Image classification data set "rice_leaf" (talhazulfakhri/PadTaniML on GitHub). Class labels (7): bacterial leaf blight, brown spot, healthy, hispa, leaf blast, leaf scald, narrow brown spot.

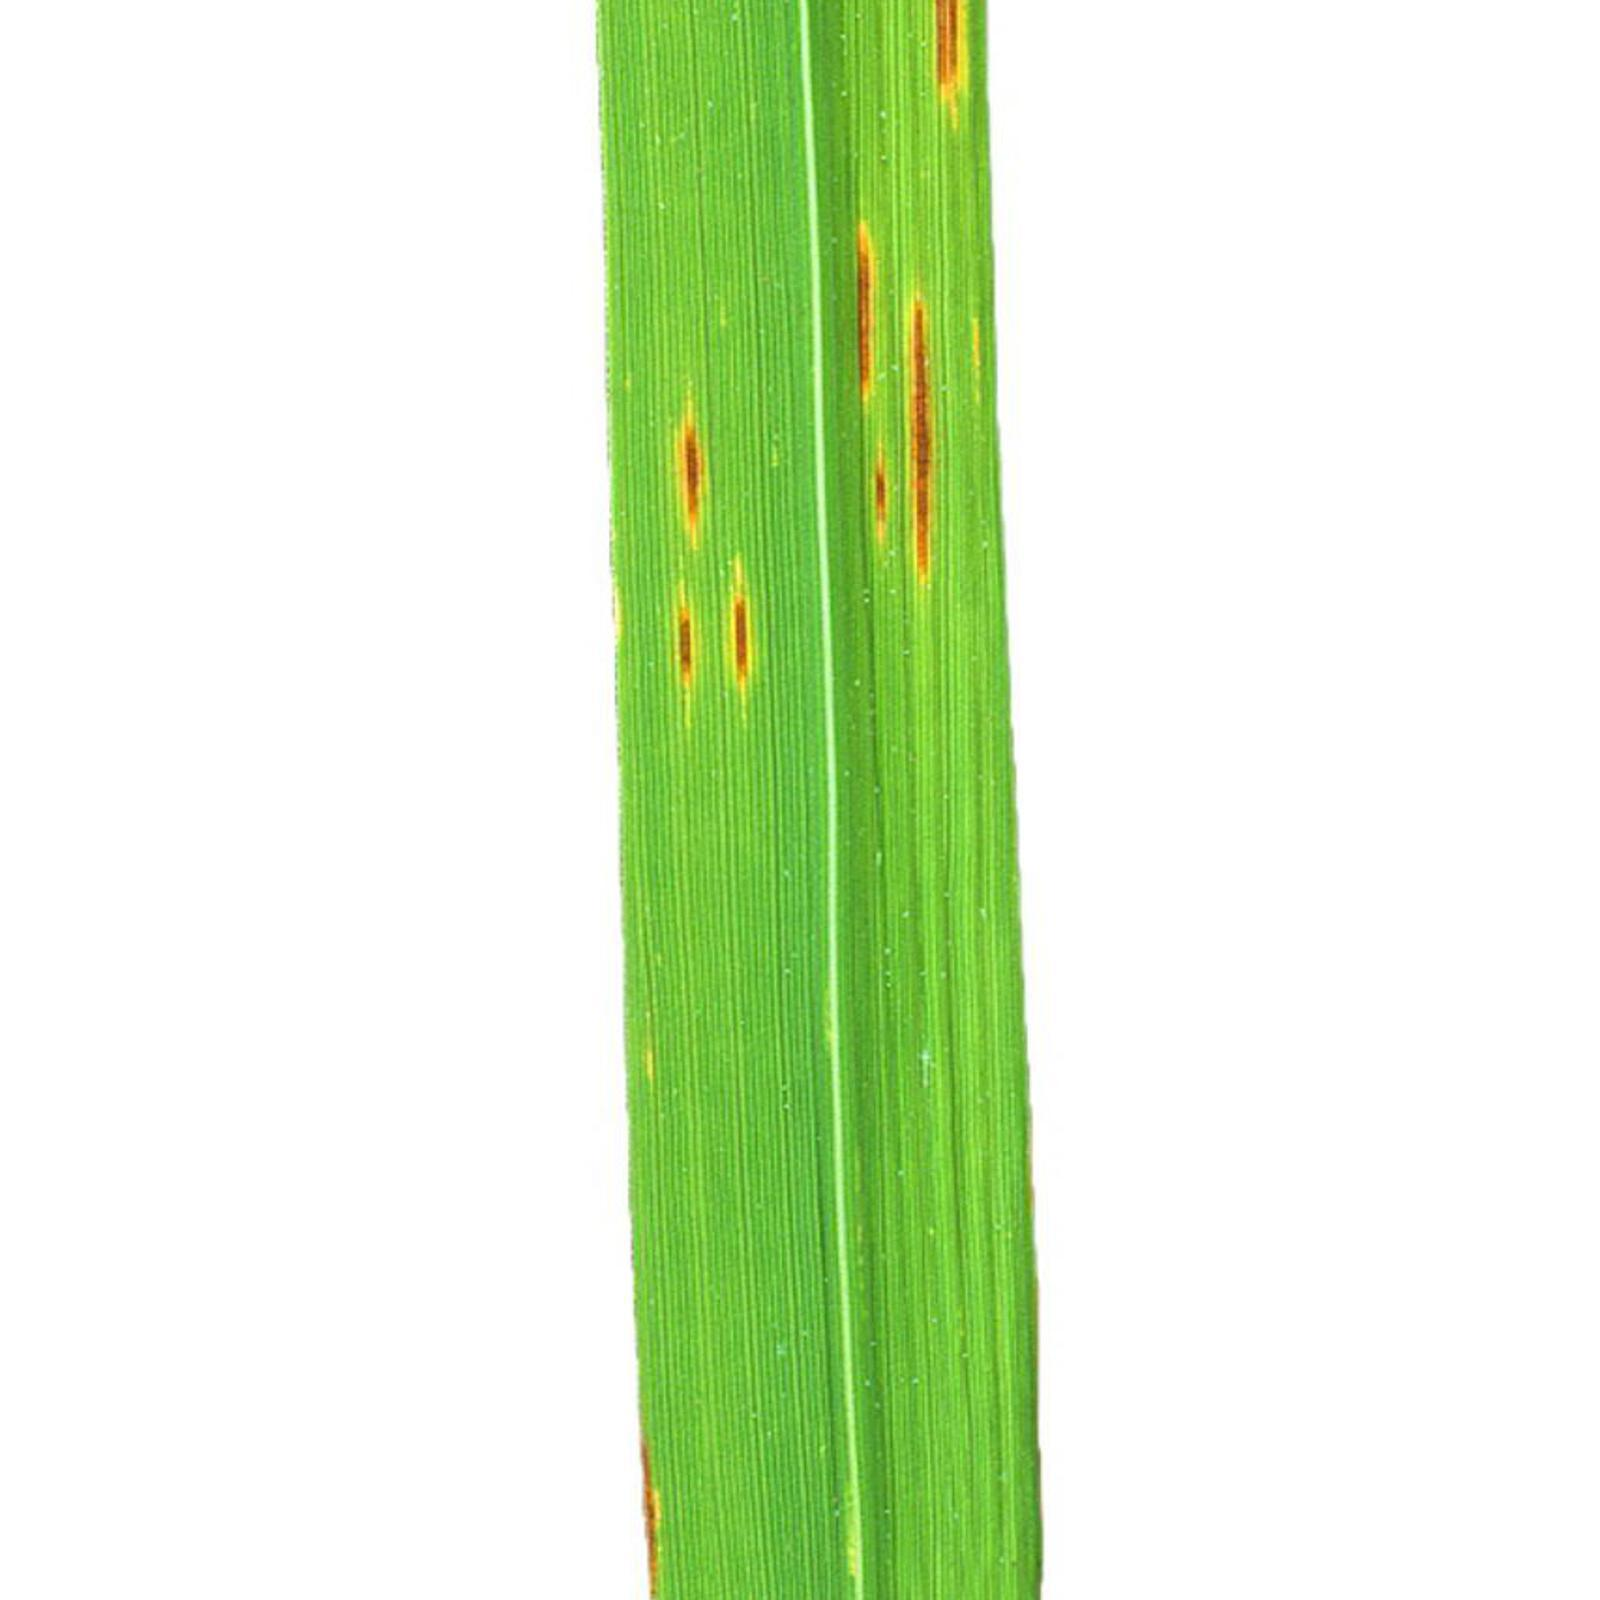
Label: narrow brown spot

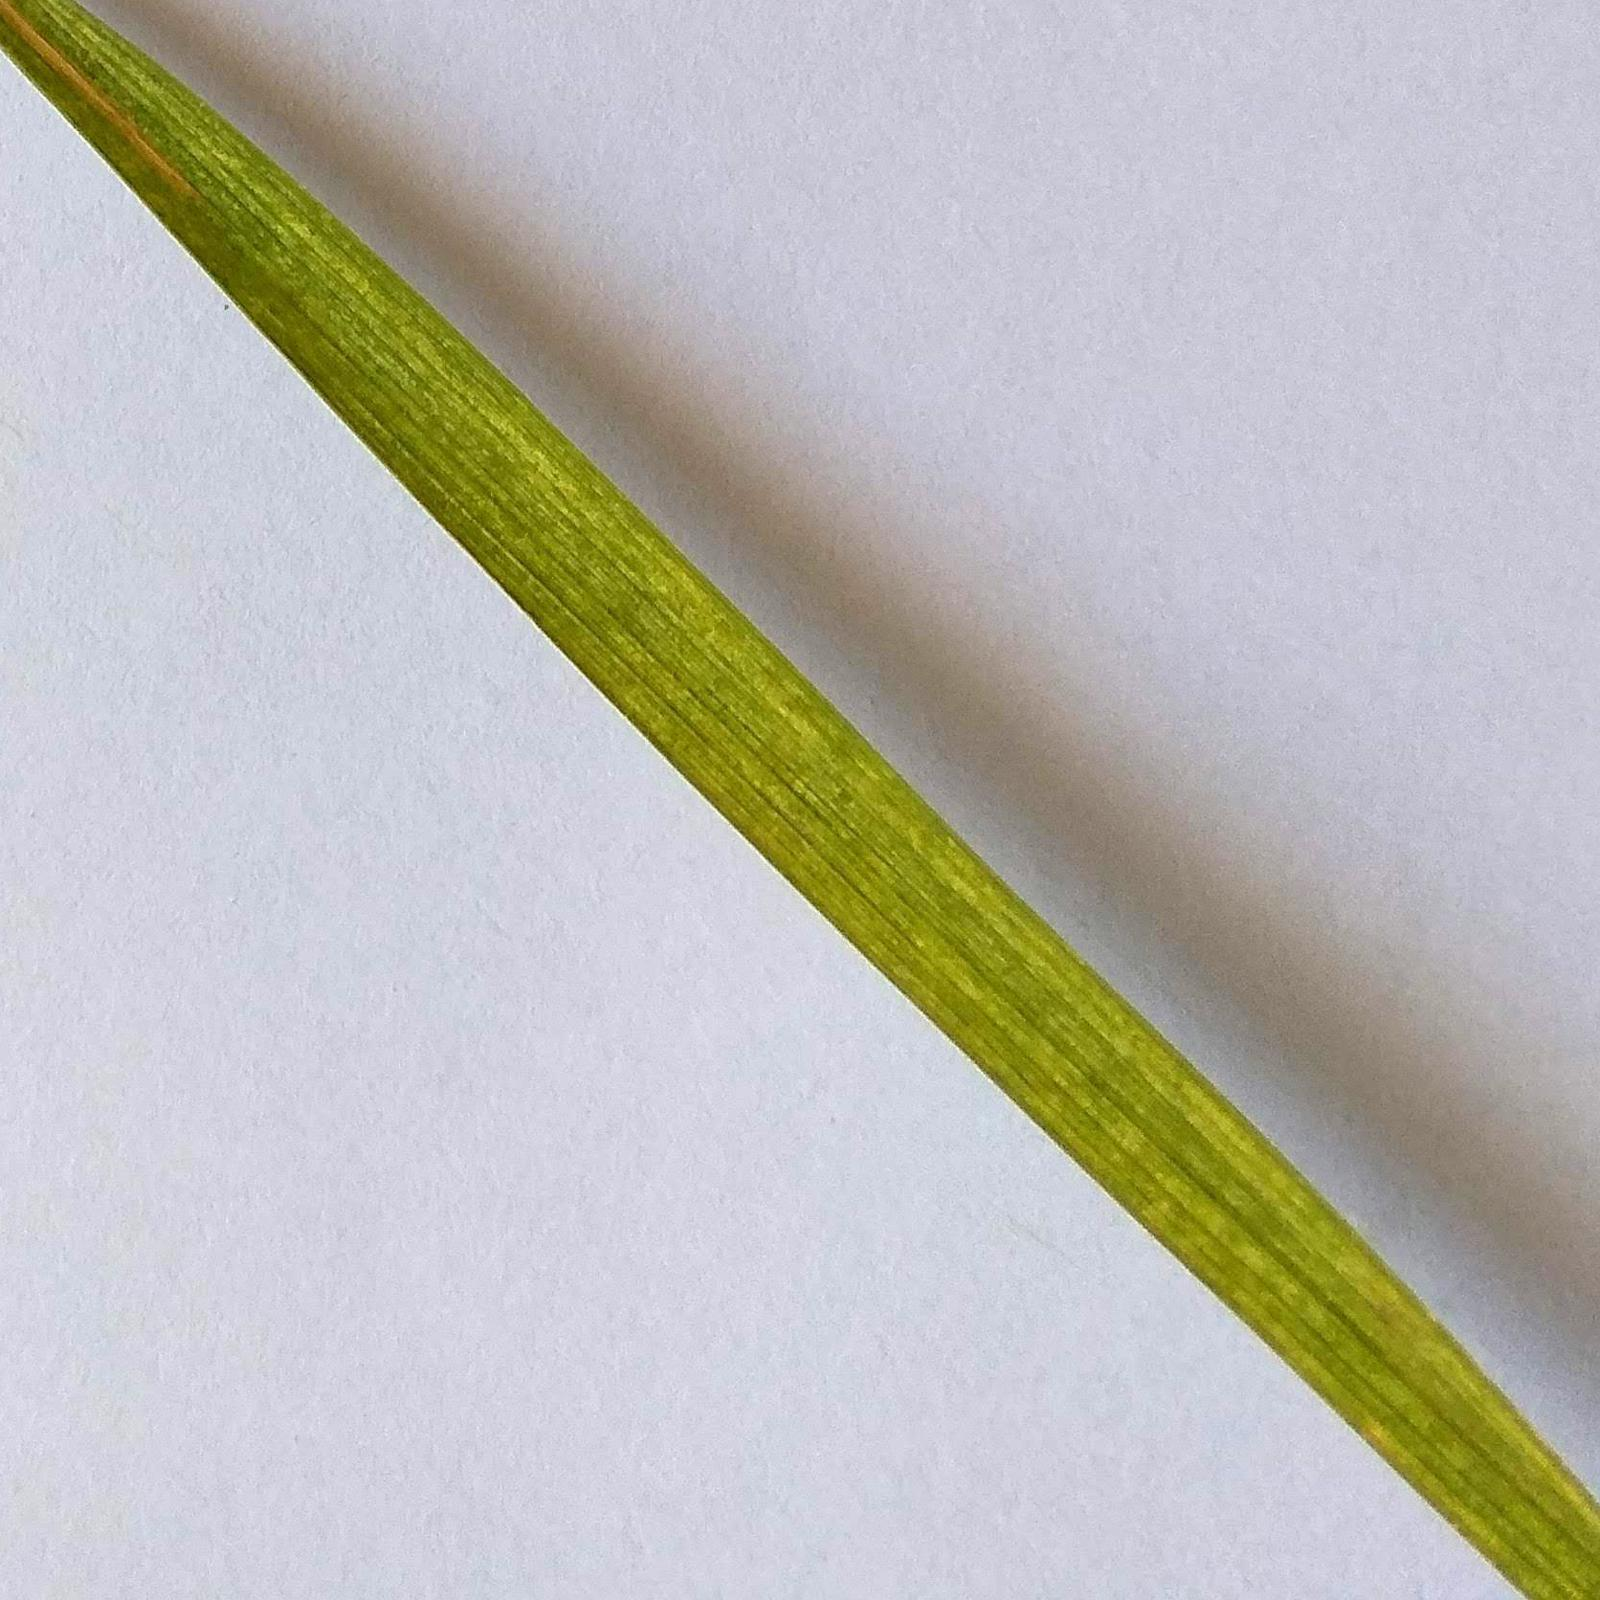
Label: leaf blast

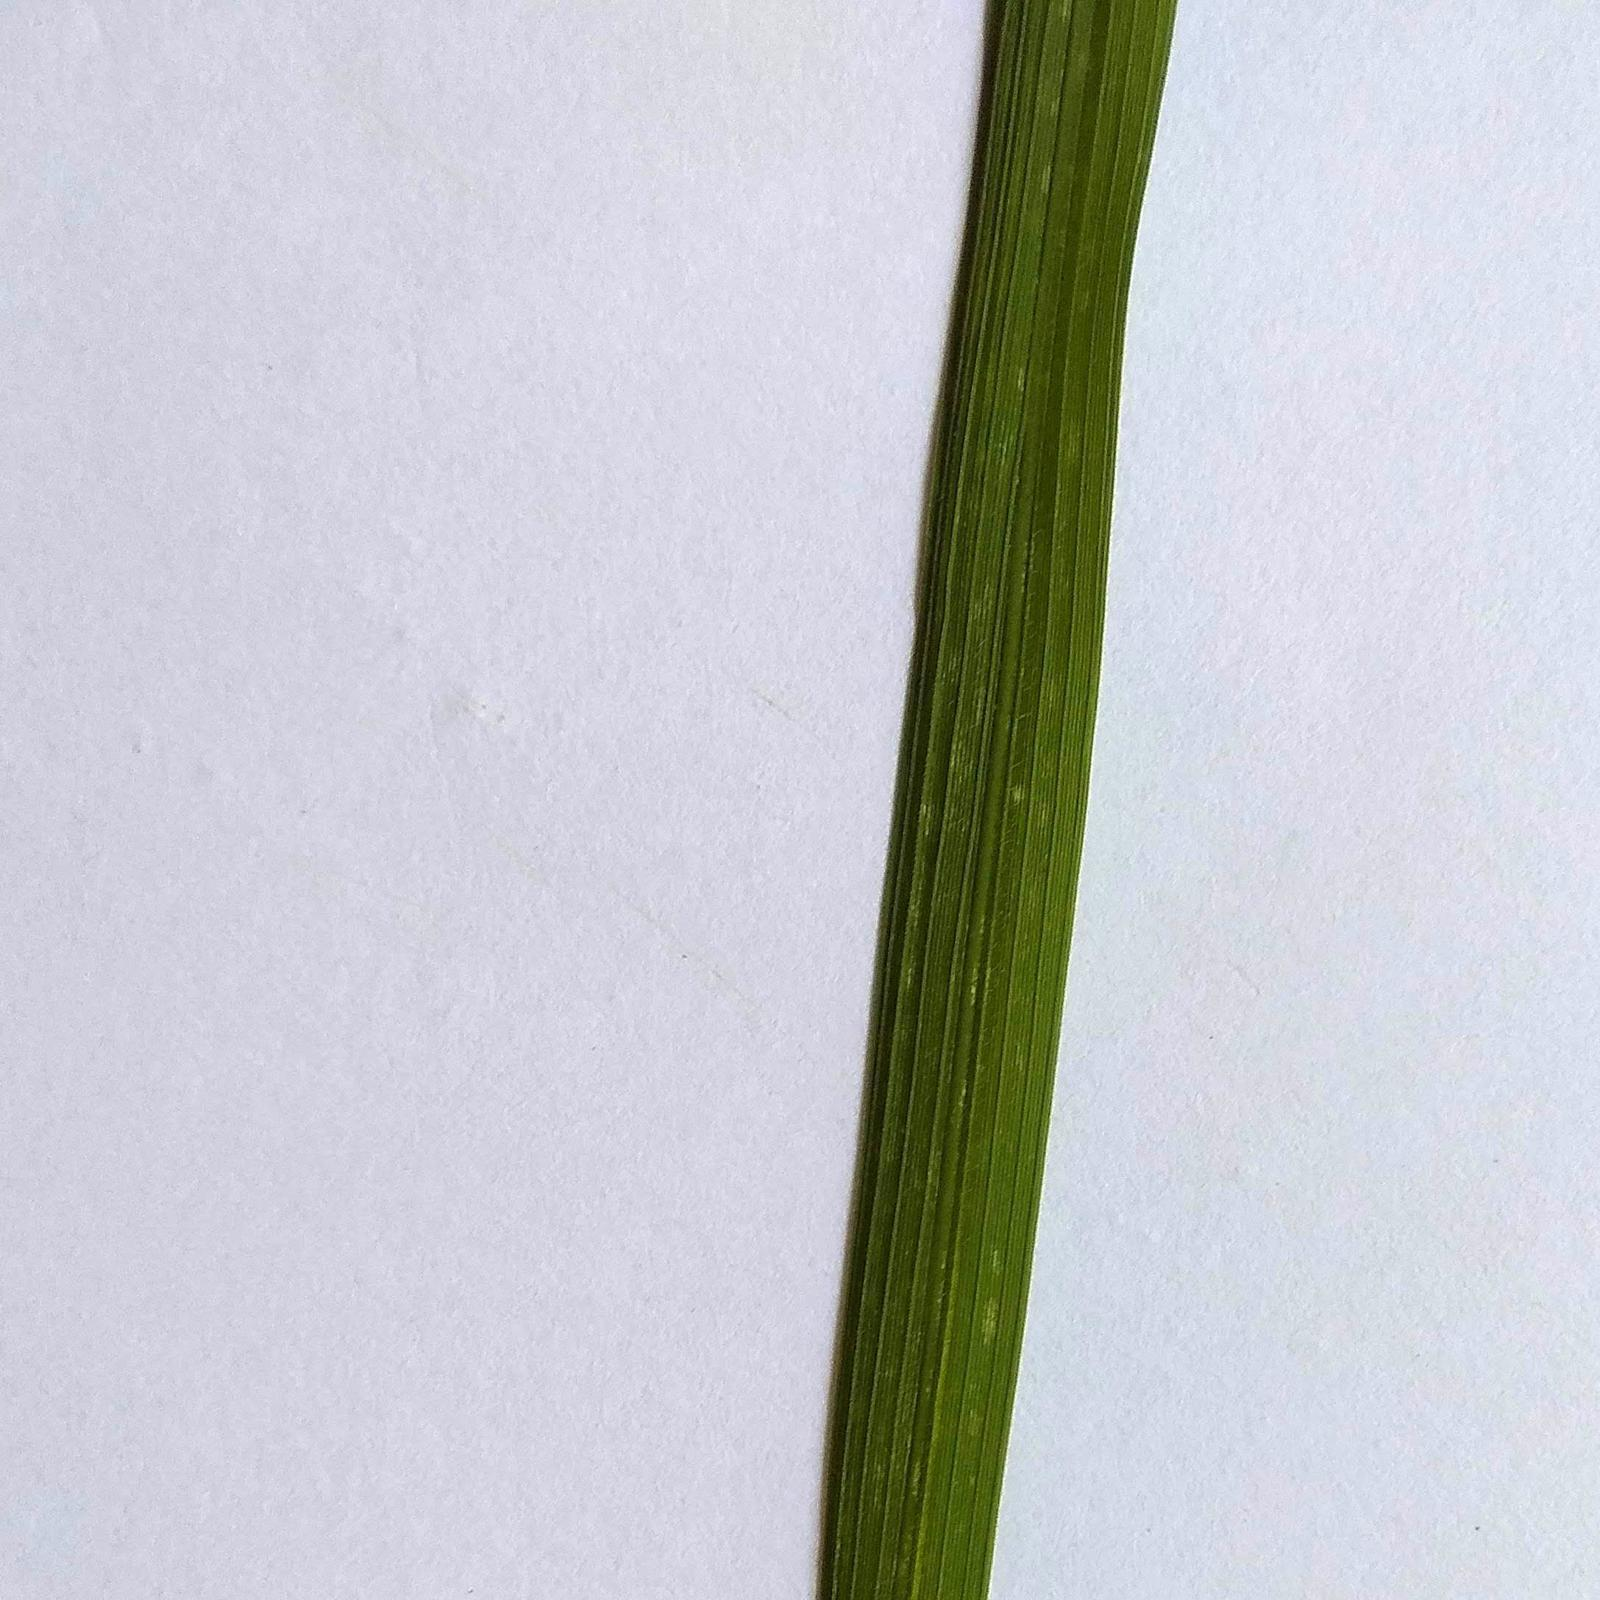
Label: healthy

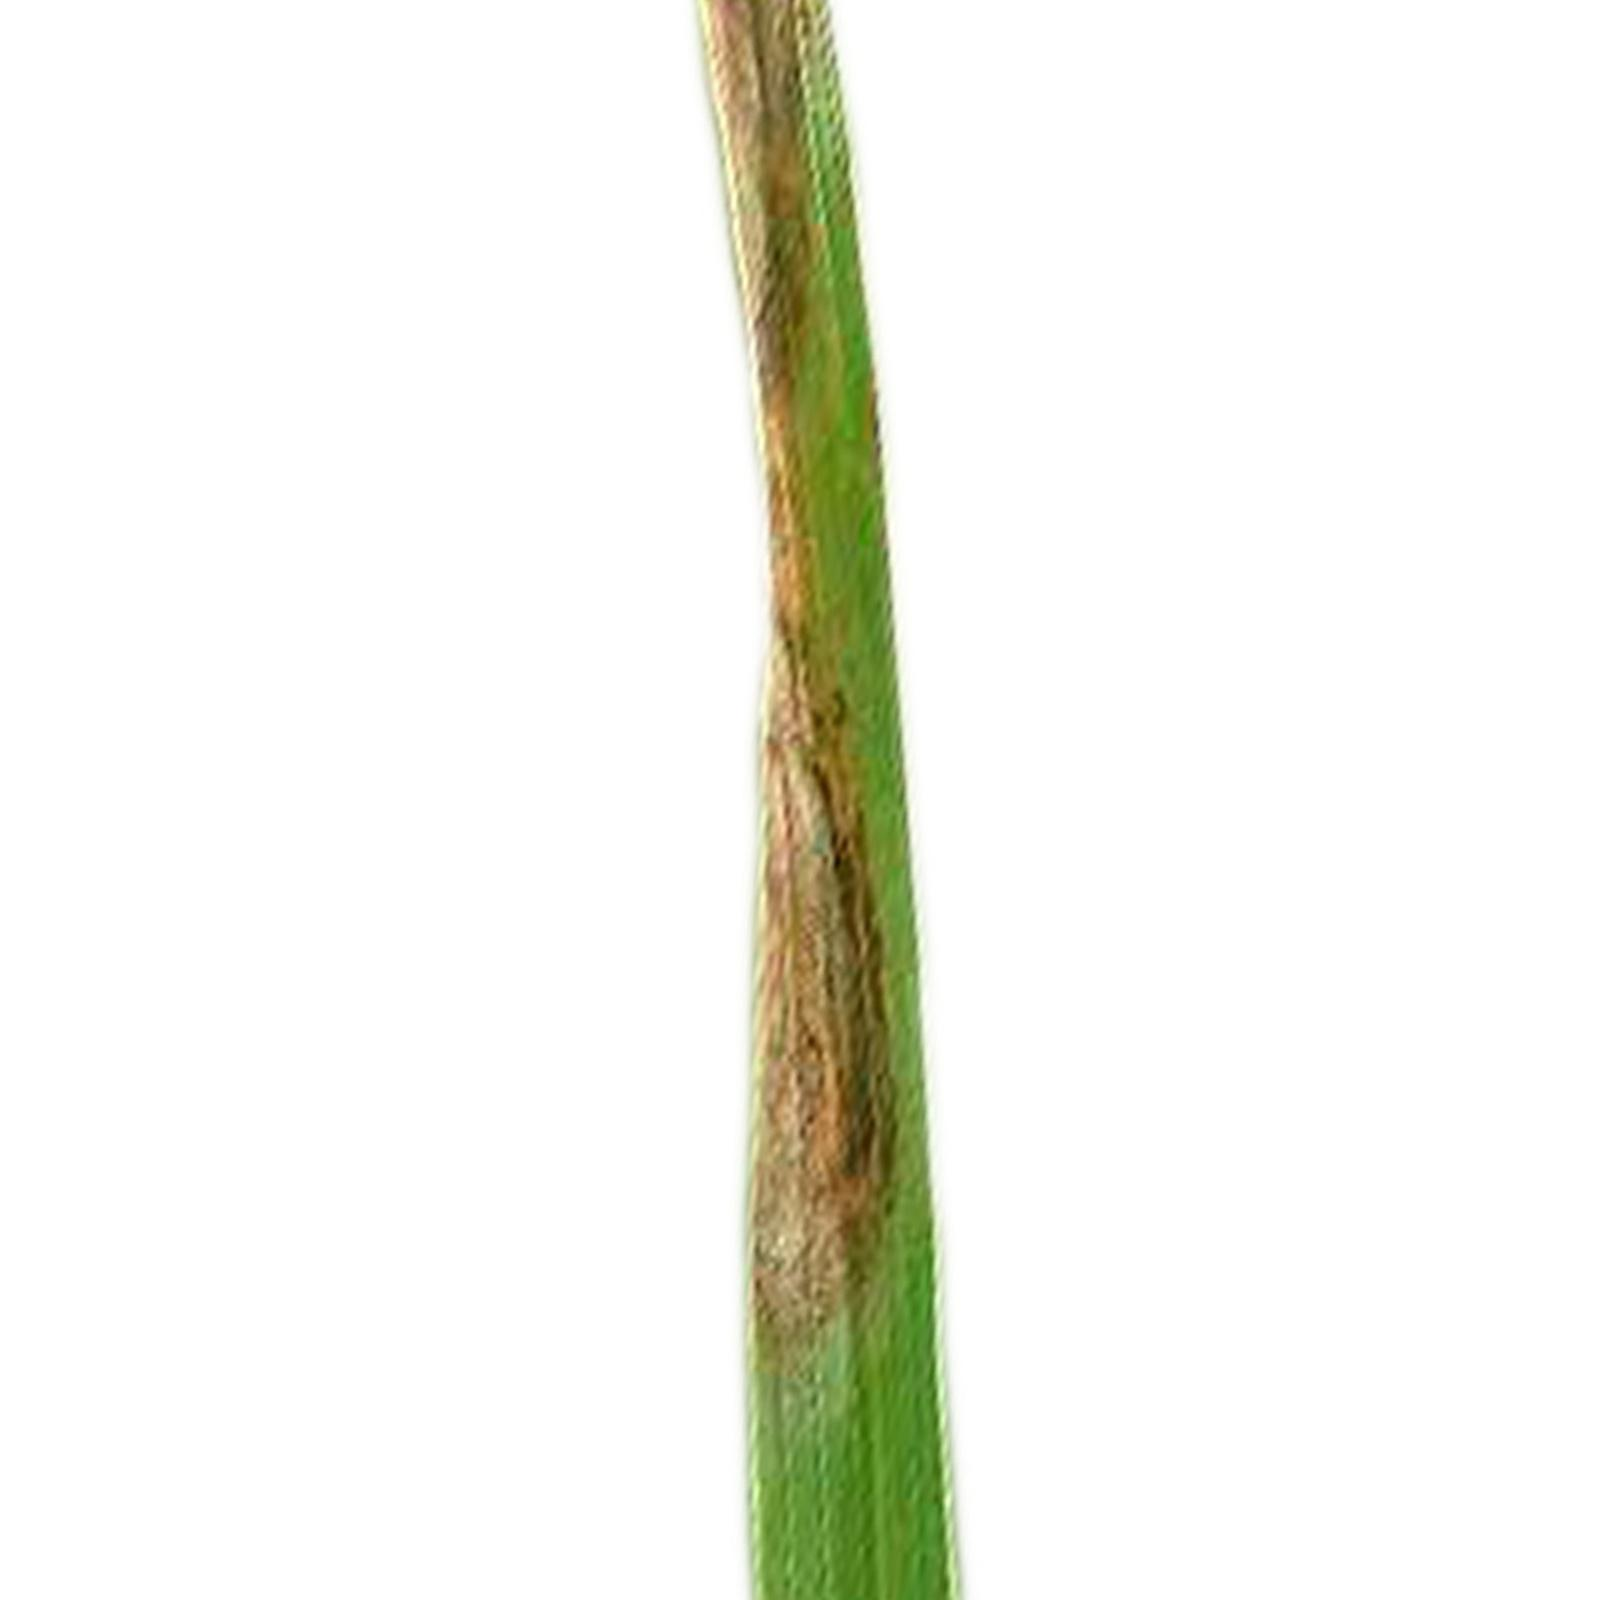
Label: leaf scald

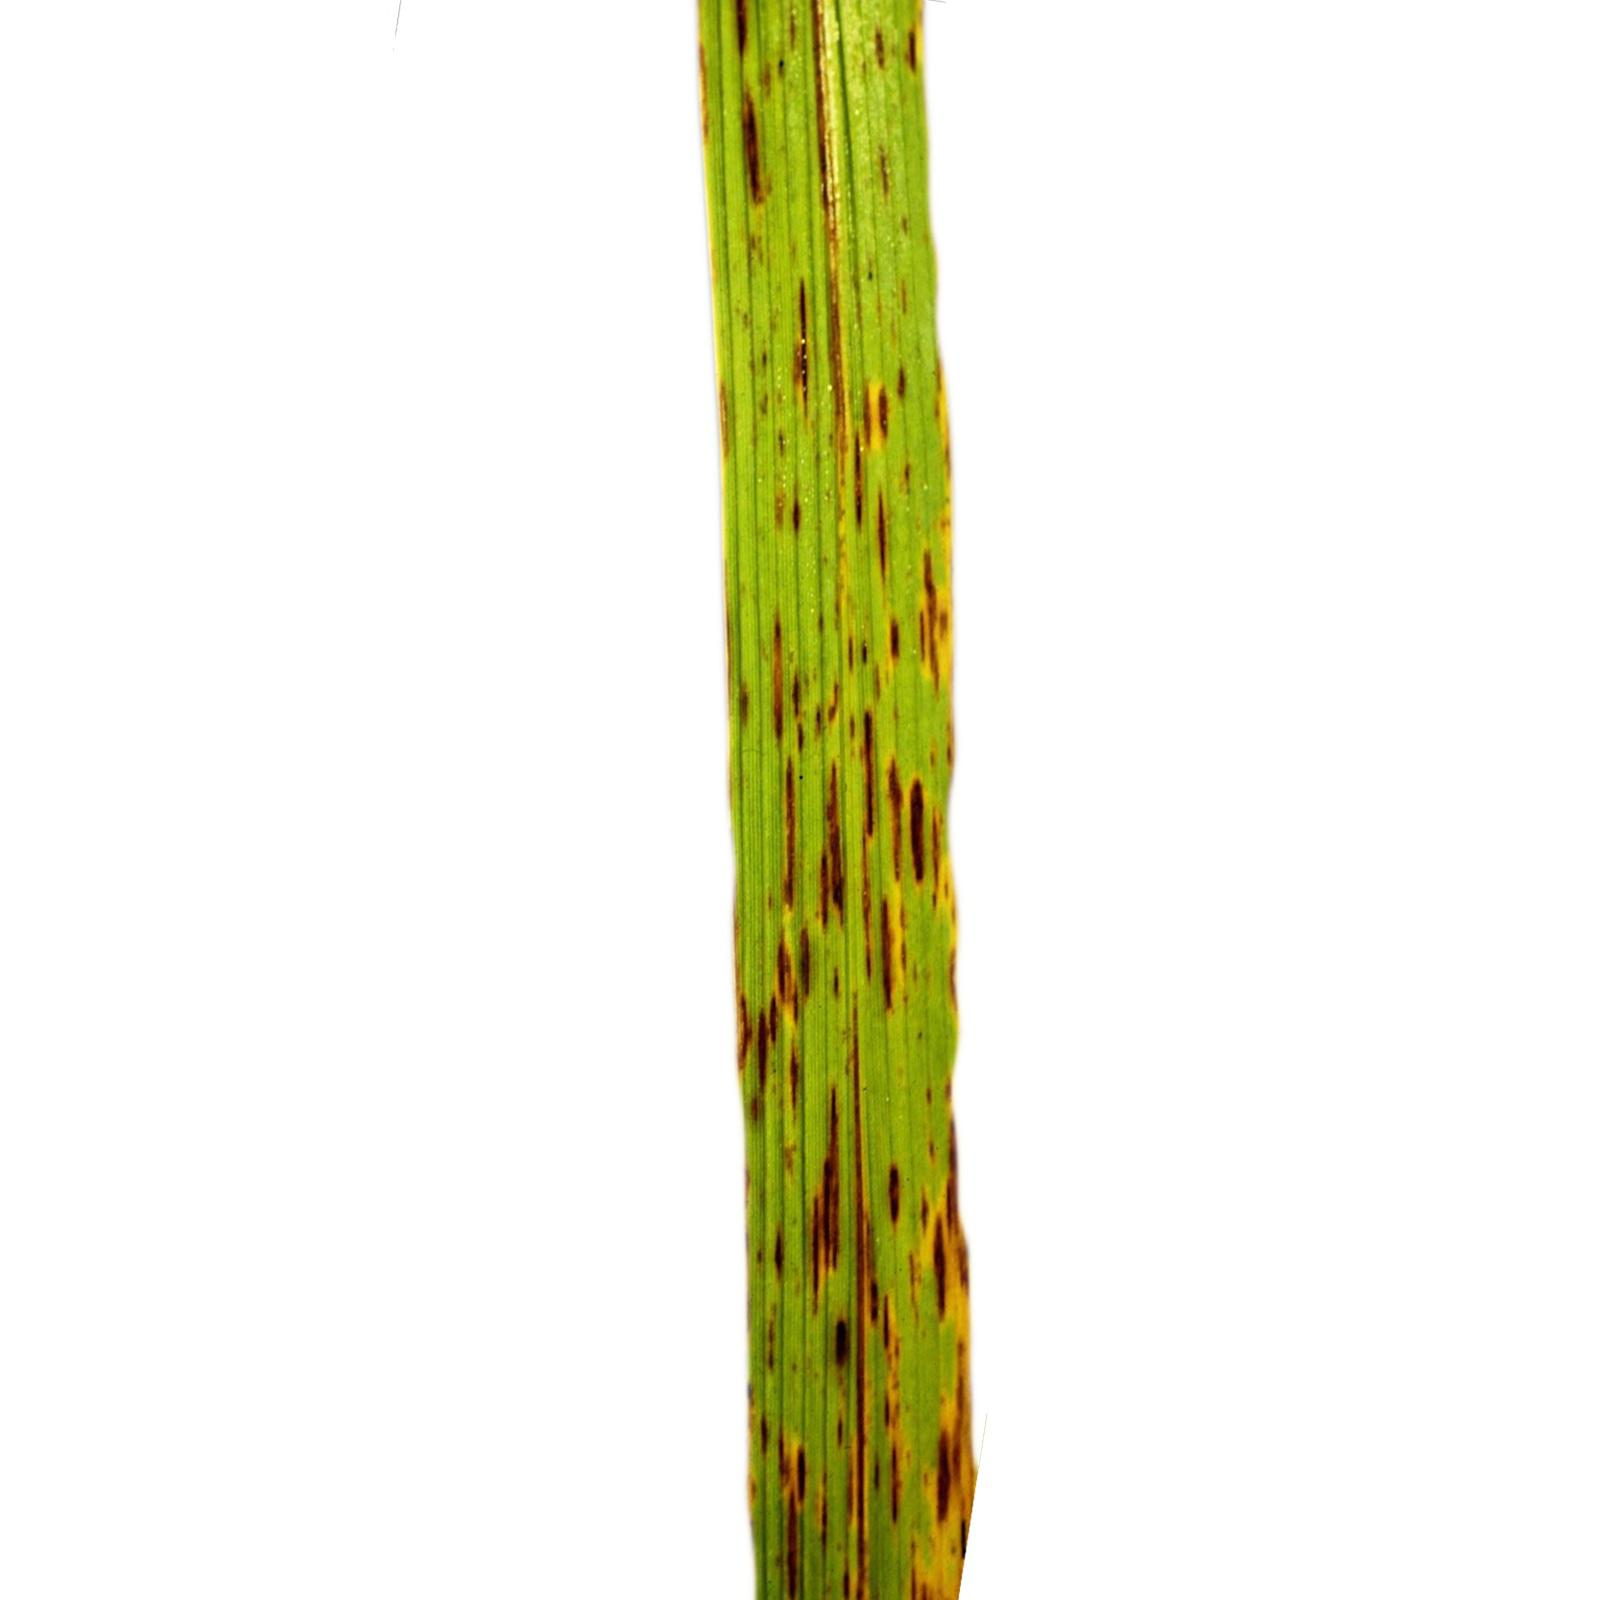
Label: narrow brown spot
